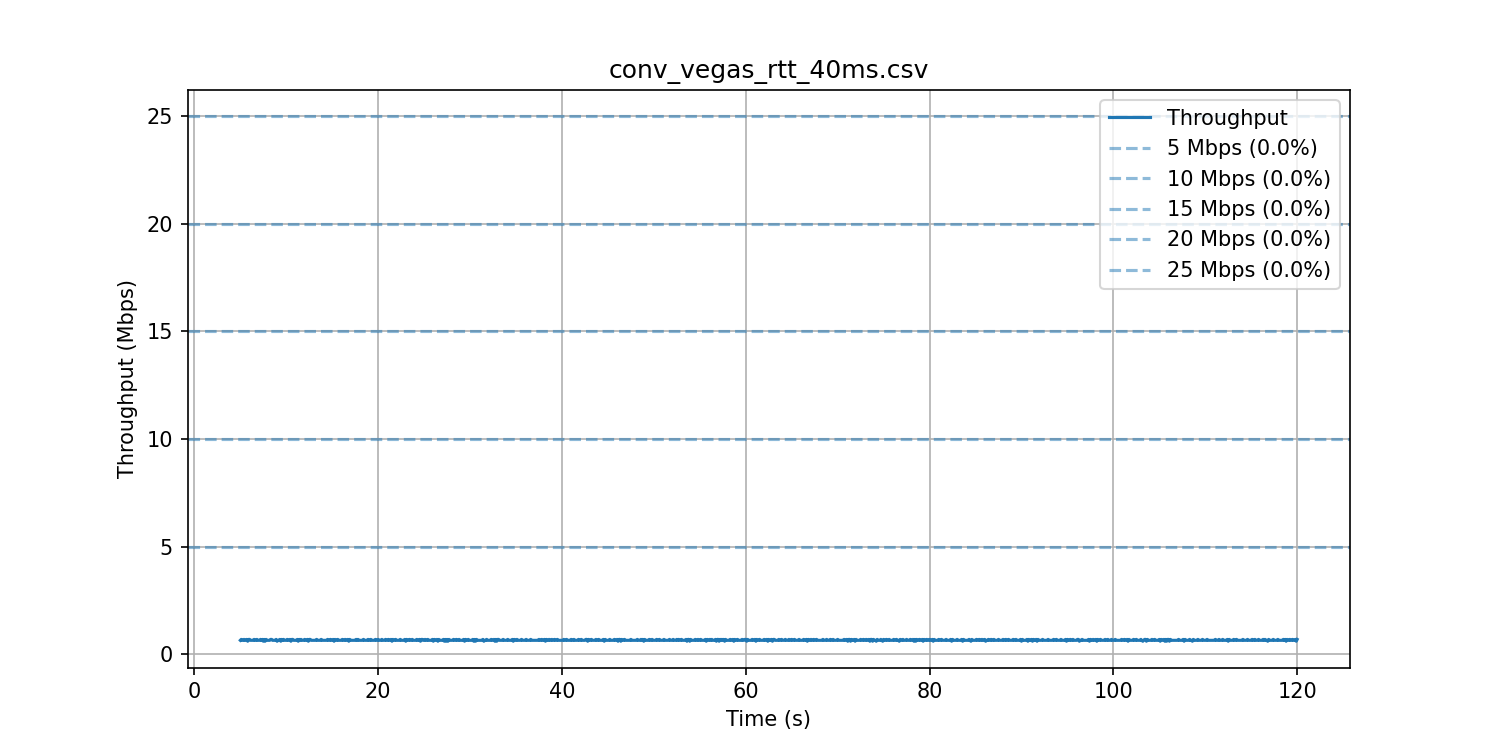

The data file committed next to this chart (first rows):
5, 0.6432
5.1, 0.6861
5.2, 0.6432
5.3, 0.6432
5.4, 0.6861
5.5, 0.6432
5.6, 0.6432
5.7, 0.6861
5.8, 0.6003
5.9, 0.6861
6, 0.6861
6.1, 0.6432
6.2, 0.6432
6.3, 0.6432
6.4, 0.6432
6.5, 0.6861
6.6, 0.6432
6.7, 0.6432
6.8, 0.6861
6.9, 0.6432
7, 0.6432
7.1, 0.6432
7.2, 0.6861
7.3, 0.6432
7.4, 0.6861
7.5, 0.6003
7.6, 0.6861
7.7, 0.6003
7.8, 0.6861
7.9, 0.6432
8, 0.6432
8.1, 0.6432
8.2, 0.6432
8.3, 0.6861
8.4, 0.6861
8.5, 0.6432
8.6, 0.6432
8.7, 0.6432
8.8, 0.6432
8.9, 0.6861
9, 0.6003
9.1, 0.6432
9.2, 0.6432
9.3, 0.6861
9.4, 0.6003
9.5, 0.6861
9.6, 0.6432
9.7, 0.6861
9.8, 0.6432
9.9, 0.6432
10, 0.6432
10.1, 0.6861
10.2, 0.6432
10.3, 0.6432
10.4, 0.6861
10.5, 0.6003
10.6, 0.6861
10.7, 0.6861
10.8, 0.6432
10.9, 0.6432
11, 0.6432
... 1,097 more rows
